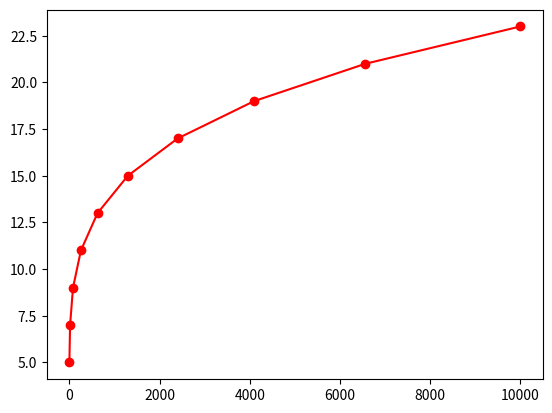

This chart was generated by the following Python code:
import numpy as np
import matplotlib.pyplot as plt
x=np.arange(1,11)
y=x**4
z=2*x+3
plt.plot(y,z,'r-o')

plt.show()